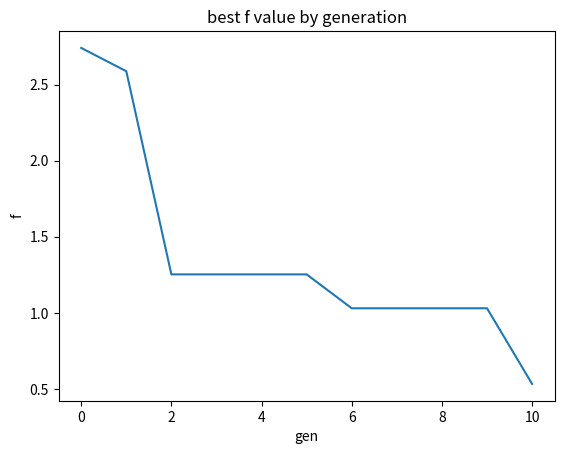

Write the Python code that produced this figure.
import math
import numpy as np
from matplotlib import pyplot as plt
from typing import List

n = 2
precision = 6
npop = 20
ngen = 10
xmin = -2
xmax = 2


class Solution:

    # generate a new random solution
    def __init__(self):
        self.fitness = None
        self.x = [np.random.randint(2, size=precision) for _ in range(n)]

    def convert_x(self):
        x = []
        for i in range(n):
            value = xmin + ((xmax - xmin)/(pow(2, precision) - 1)) * int_bin(self.x[i][:])
            x.append(value)
        return x

    def fitness_function(self):
        self.fitness = f(self.convert_x())

    def __str__(self):
        string = f'{[xi.tolist() for xi in self.x]} {str(self.fitness)}'
        return string


# OBJECTIVE FUNCTION
def f(x: list):
    sum1 = 0
    sum2 = 0
    for i in range(n):
        sum1 += pow(x[i], 2)
        sum2 += math.cos(2 * math.pi * x[i])

    fsum1 = -0.2 * math.sqrt(sum1/n)
    fsum2 = sum2/n

    return -20 * math.exp(fsum1) - math.exp(fsum2) + 20 + math.e


def int_bin(x: list):
    return int("".join(str(i) for i in x), 2)


def generate_initial_population():
    population = [Solution() for _ in range(npop)]
    return population


def population_fitness(population: List[Solution]):
    for s in population:
        s.fitness_function()


def generate_parents(population: List[Solution]):
    parents = []

    for _ in range(npop):
        p1 = np.random.randint(npop)
        p2 = np.random.randint(npop)
        while p1 == p2:
            p2 = np.random.randint(npop)

        parents.append(population[p1]) if population[p1].fitness < population[p2].fitness \
            else parents.append(population[p2])

    return parents


def crossover(parents: List[Solution]):
    population = []
    xi = np.random.randint(n)
    cross = np.random.randint(precision)

    for p in range(0, npop, 2):
        solution1 = Solution()
        solution2 = Solution()

        for i in range(0, xi-1):
            solution1.x[i] = parents[p].x[i].copy()
            solution2.x[i] = parents[p+1].x[i].copy()

        solution1.x[xi][:cross] = parents[p].x[xi][:cross].copy()
        solution1.x[xi][cross:] = parents[p + 1].x[xi][cross:].copy()

        solution2.x[xi][:cross] = parents[p + 1].x[xi][:cross].copy()
        solution2.x[xi][cross:] = parents[p].x[xi][cross:].copy()

        for i in range(xi+1, n):
            solution1.x[i] = parents[p+1].x[i].copy()
            solution2.x[i] = parents[p].x[i].copy()

        population.append(solution1)
        population.append(solution2)

    return population


def elitism(population: List[Solution], new_population: List[Solution]):
    # replace the less fit child w/ the current best fit
    p1 = 0
    p2 = 0

    for i in range(npop):
        if population[i].fitness < population[p1].fitness:
            p1 = i

        if new_population[i].fitness > new_population[p2].fitness:
            p2 = i

    new_population[p2] = population[p1]


def get_best_solution(population: List[Solution]):
    index = 0

    for i in range(npop):
        if population[i].fitness < population[index].fitness:
            index = i

    return population[index]


if __name__ == "__main__":

    population = generate_initial_population()

    population_fitness(population)

    best_solutions = [get_best_solution(population)]

    # generations loop
    for _ in range(ngen):

        parents = generate_parents(population)

        new_population = crossover(parents)

        population_fitness(new_population)

        elitism(population, new_population)

        population = new_population.copy()

        best_solutions.append(get_best_solution(population))
    # end gen loop

    for i in range(ngen+1):
        print(best_solutions[i])

    # plot
    x_ax = np.linspace(0, 10, 11, dtype=int)
    plt.plot(x_ax, [s.fitness for s in best_solutions])
    plt.title('best f value by generation')
    plt.xlabel('gen')
    plt.ylabel('f')
    plt.show()
